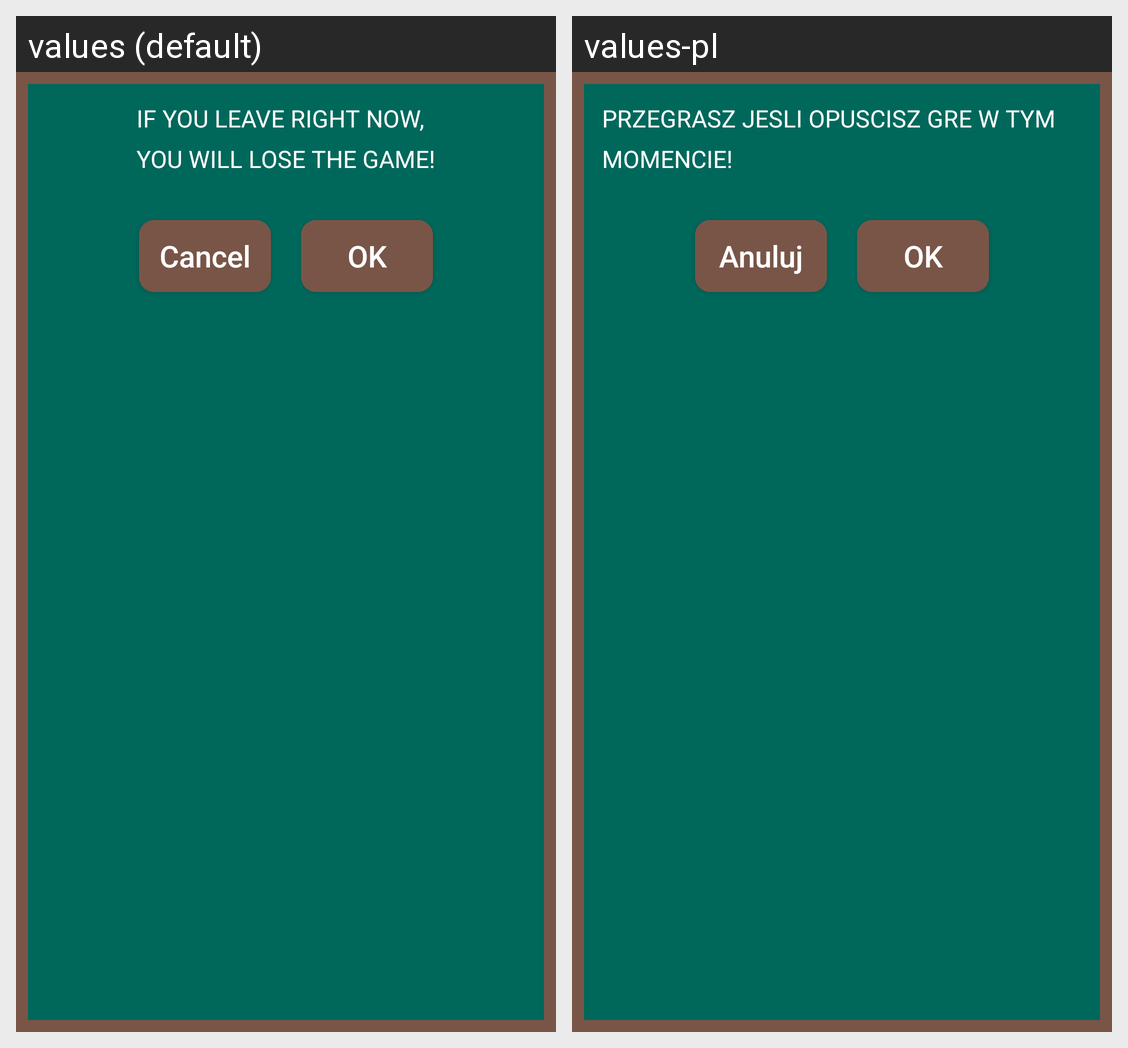

The Android screen above is rendered under two locales of the same app. Produce the string resources it draws, with the default and per-locale values.
Android screen res/layout/dialog_leave_lose.xml rendered under 2 locales, left to right: values (default), values-pl. Device: Nexus 5 (rendered at 1080×1920; each locale shown at half size, 540×960, under a caption strip naming it); theme AppTheme.
Strings drawn on this screen, with the default value and each locale's value (text and hints the layout hard-codes, and strings that could not be matched under every locale, appear in the picture but are not listed):

dialog_lose_if_leave
  values: If You leave right now,
      You will lose the game!
  values-pl: Przegrasz jesli opuscisz gre w tym momencie!

button_cancel
  values: Cancel
  values-pl: Anuluj

button_ok
  values: OK
  values-pl: OK  [not translated; the default value is used]
